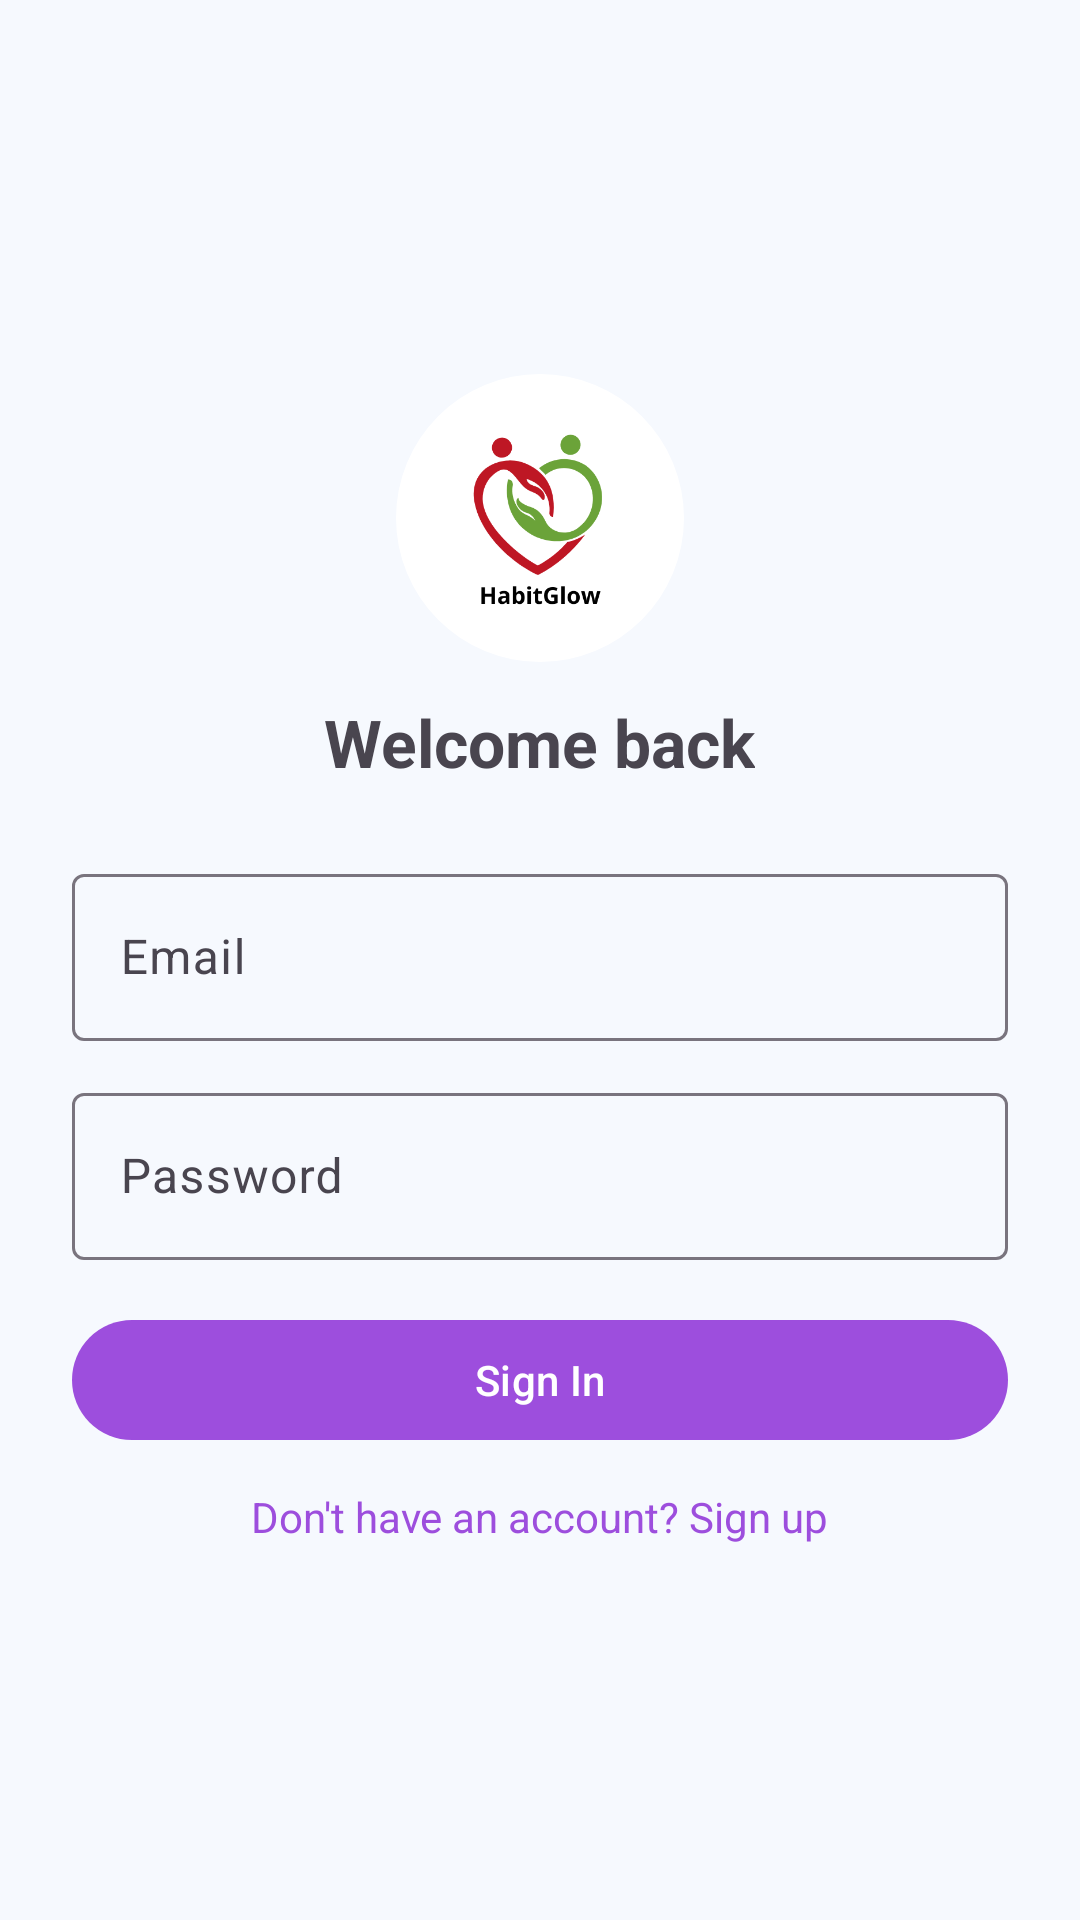

Android layout source for this screen:
<!-- AndroidManifest.xml: application theme Theme.Balance360 -->
<!-- res/layout/activity_sign_in.xml -->
<?xml version="1.0" encoding="utf-8"?>
<LinearLayout xmlns:android="http://schemas.android.com/apk/res/android"
    xmlns:app="http://schemas.android.com/apk/res-auto"
    android:layout_width="match_parent"
    android:layout_height="match_parent"
    android:orientation="vertical"
    android:padding="24dp"
    android:gravity="center_vertical"
    android:background="@color/page_bg">

    <com.google.android.material.imageview.ShapeableImageView
        android:layout_width="96dp"
        android:layout_height="96dp"
        android:layout_gravity="center_horizontal"
        android:src="@drawable/habitglow"
        android:contentDescription="@string/app_name"
        android:scaleType="centerCrop"
        app:shapeAppearanceOverlay="@style/ShapeAppearanceOverlay.App.Circle"/>

    <TextView
        android:layout_width="wrap_content"
        android:layout_height="wrap_content"
        android:text="Welcome back"
        android:textStyle="bold"
        android:textSize="22sp"
        android:layout_gravity="center_horizontal"
        android:layout_marginTop="12dp"/>

    <com.google.android.material.textfield.TextInputLayout
        android:layout_width="match_parent"
        android:layout_height="wrap_content"
        android:layout_marginTop="24dp"
        android:hint="Email">
        <com.google.android.material.textfield.TextInputEditText
            android:id="@+id/etEmail"
            android:layout_width="match_parent"
            android:layout_height="wrap_content"
            android:inputType="textEmailAddress"/>
    </com.google.android.material.textfield.TextInputLayout>

    <com.google.android.material.textfield.TextInputLayout
        android:layout_width="match_parent"
        android:layout_height="wrap_content"
        android:layout_marginTop="12dp"
        android:hint="Password">
        <com.google.android.material.textfield.TextInputEditText
            android:id="@+id/etPassword"
            android:layout_width="match_parent"
            android:layout_height="wrap_content"
            android:inputType="textPassword"/>
    </com.google.android.material.textfield.TextInputLayout>

    <com.google.android.material.button.MaterialButton
        android:id="@+id/btnSignIn"
        style="@style/AppMaterialButtonStyle"
        android:layout_width="match_parent"
        android:layout_height="wrap_content"
        android:text="Sign In"
        android:layout_marginTop="16dp"/>

    <TextView
        android:id="@+id/tvGoSignUp"
        android:layout_width="wrap_content"
        android:layout_height="wrap_content"
        android:text="Don't have an account? Sign up"
        android:textColor="@color/color_primary"
        android:layout_gravity="center_horizontal"
        android:layout_marginTop="12dp"/>

</LinearLayout>
<!-- resources referenced by this layout -->
<resources>
  <color name="color_primary">#9D4EDD</color>
  <color name="page_bg">#F6F9FE</color>
  <!-- drawable habitglow: png bitmap (drawable, 21542 bytes) -->
  <string name="app_name">HabitGlow</string>
  <style name="AppMaterialButtonStyle" parent="Widget.Material3.Button">
          <item name="backgroundTint">@color/color_primary</item>
          <item name="android:textColor">@color/color_on_primary</item>
          <item name="android:textAllCaps">false</item>
          <item name="cornerRadius">20dp</item>
      </style>
  <style name="ShapeAppearanceOverlay.App.Circle">
          <item name="cornerFamily">rounded</item>
          <item name="cornerSize">50%</item>
      </style>
  <style name="Theme.Balance360" parent="Base.Theme.Balance360" />
  <color name="color_on_primary">#FFFFFFFF</color>
  <style name="Base.Theme.Balance360" parent="Theme.Material3.DayNight.NoActionBar">
          
          <item name="colorPrimary">@color/color_primary</item>
          <item name="colorOnPrimary">@color/color_on_primary</item>
          <item name="colorSecondary">@color/color_secondary</item>
          <item name="colorOnSecondary">@color/color_on_secondary</item>
  
          <item name="colorSurface">@color/color_surface</item>
          <item name="colorOnSurface">@color/color_on_surface</item>
          <item name="android:colorBackground">@color/color_background</item>
          <item name="colorOnBackground">@color/color_on_background</item>
  
          
          <item name="buttonStyle">@style/AppButtonStyle</item>
          <item name="materialButtonStyle">@style/AppMaterialButtonStyle</item>
          <item name="materialButtonOutlinedStyle">@style/AppMaterialOutlinedButtonStyle</item>
      </style>
  <color name="color_secondary">#90CAF9</color>
  <color name="color_on_secondary">#FFFFFFFF</color>
  <color name="color_surface">#FFFFFFFF</color>
  <color name="color_on_surface">#FF1B1B1B</color>
  <color name="color_background">#FFFFFFFF</color>
  <color name="color_on_background">#FF000000</color>
  <style name="AppButtonStyle" parent="Widget.AppCompat.Button">
          <item name="android:backgroundTint">@color/color_primary</item>
          <item name="android:textColor">@color/color_on_primary</item>
          <item name="android:textAllCaps">false</item>
      </style>
  <style name="AppMaterialOutlinedButtonStyle" parent="Widget.Material3.Button.OutlinedButton">
          <item name="strokeColor">@color/color_primary</item>
          <item name="iconTint">@color/color_primary</item>
          <item name="android:textColor">@color/color_primary</item>
      </style>
</resources>
